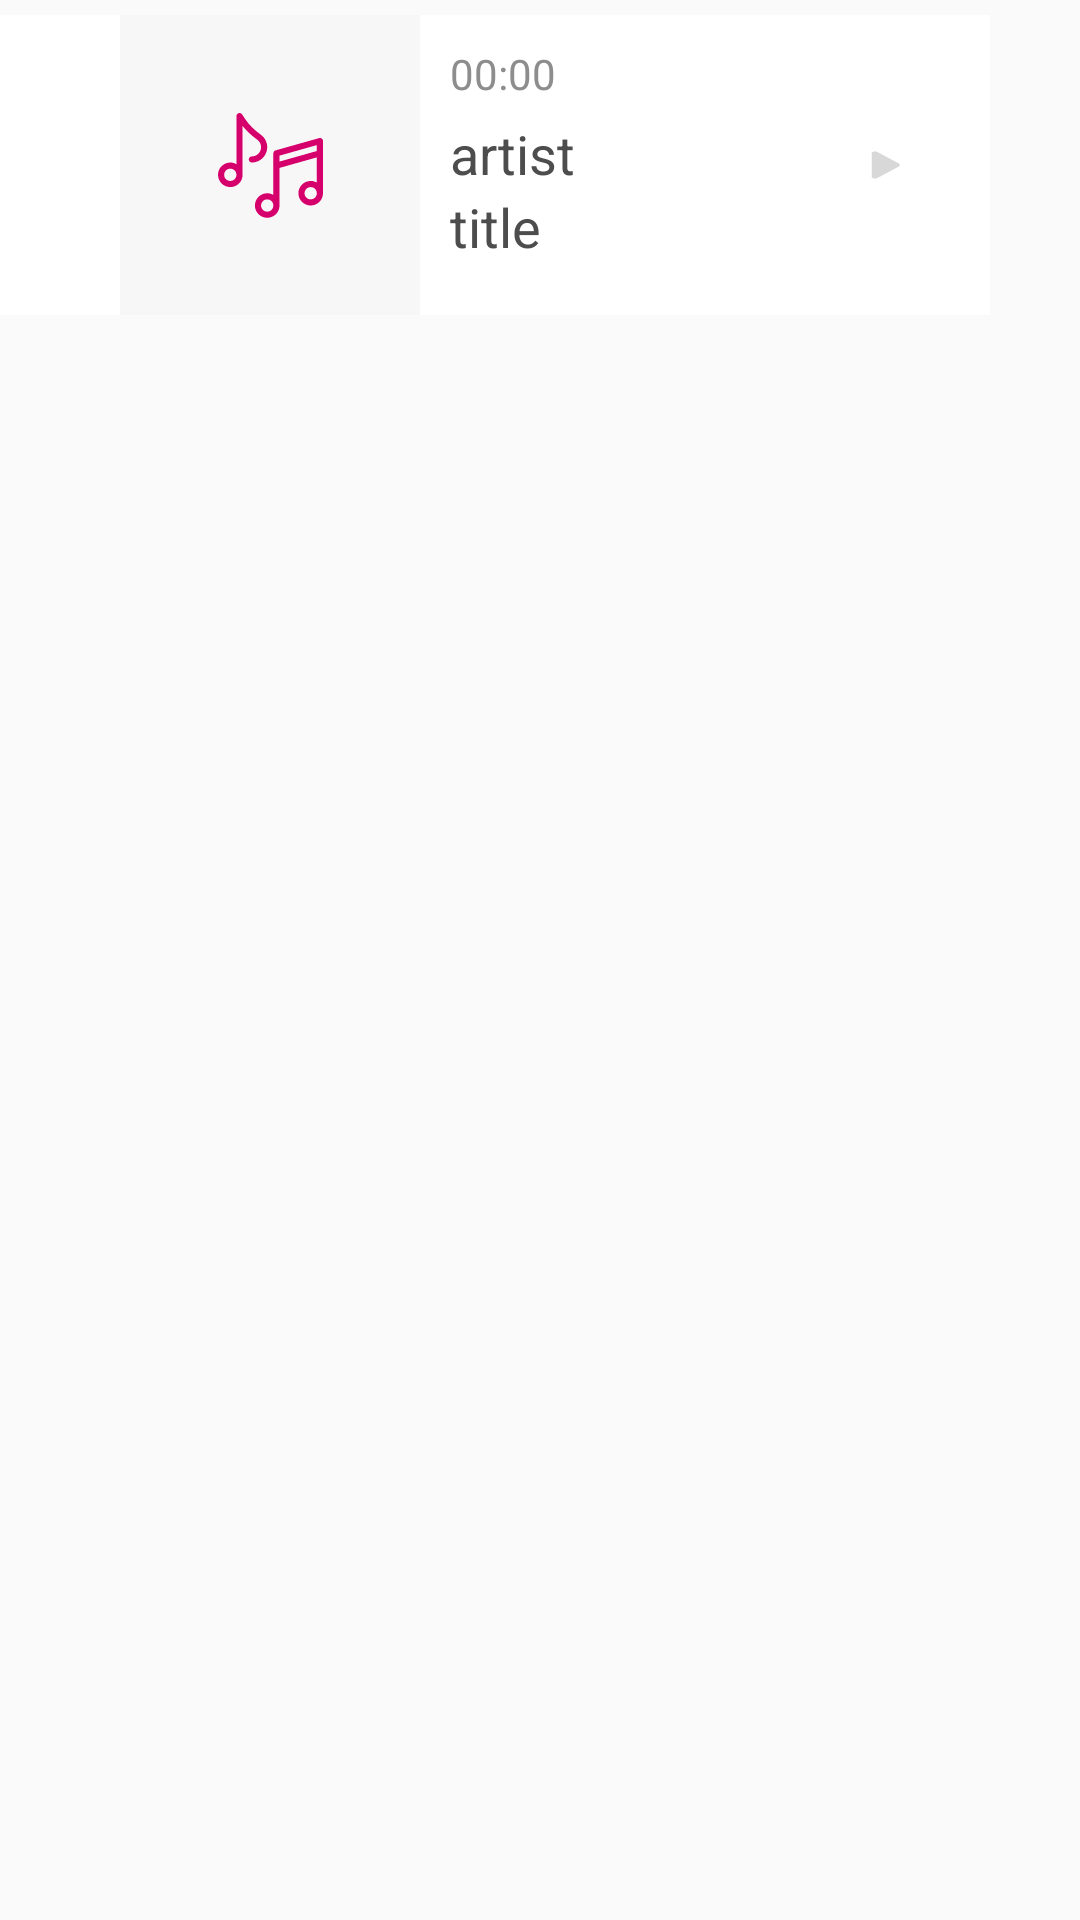

This screen was rendered from an Android layout file. Write that file and the resources it references.
<!-- AndroidManifest.xml: application theme AppTheme -->
<!-- res/layout/audio_list.xml -->
<?xml version="1.0" encoding="utf-8"?>
<RelativeLayout xmlns:android="http://schemas.android.com/apk/res/android"
                android:id="@+id/rootView"
                android:layout_width="match_parent"
                android:layout_height="110dp"
                android:background="@android:color/transparent"
                android:paddingTop="5dp"
                android:paddingBottom="5dp">

    <RelativeLayout
        android:layout_width="match_parent"
        android:layout_height="wrap_content"
        android:layout_marginRight="30dp"
        android:background="#fff">

        <ImageView
            android:id="@+id/image"
            android:layout_width="100dp"
            android:layout_height="100dp"
            android:layout_marginLeft="40dp"
            android:background="#FFF7F7F7"
            android:scaleType="centerInside"
            android:src="@drawable/ic_002_music_note_normal"/>

        <LinearLayout
            android:layout_width="wrap_content"
            android:layout_height="wrap_content"
            android:layout_marginLeft="10dp"
            android:layout_toLeftOf="@+id/arrowIcon"
            android:layout_toRightOf="@+id/image"
            android:orientation="vertical"
            android:paddingTop="10dp"
            android:paddingBottom="10dp">

            <TextView
                android:id="@+id/timeTextView"
                android:layout_width="match_parent"
                android:layout_height="wrap_content"
                android:text="00:00"
                android:textColor="#FF8D8D8D"
                android:textSize="14dp"/>

            <TextView
                android:id="@+id/artistTextView"
                android:layout_width="match_parent"
                android:layout_height="wrap_content"
                android:layout_marginTop="5dp"
                android:text="artist"
                android:textColor="#FF4D4D4D"
                android:textSize="18dp"/>

            <TextView
                android:id="@+id/titleTextView"
                android:layout_width="match_parent"
                android:layout_height="wrap_content"
                android:text="title"
                android:textColor="#FF4D4D4D"
                android:textSize="18dp"/>
        </LinearLayout>

        <ImageView
            android:id="@+id/arrowIcon"
            android:layout_width="10dp"
            android:layout_height="10dp"
            android:layout_alignParentRight="true"
            android:layout_centerVertical="true"
            android:layout_marginRight="30dp"
            android:scaleType="centerInside"
            android:src="@drawable/ic_dropdown_icon"/>
    </RelativeLayout>
</RelativeLayout>
<!-- resources referenced by this layout -->
<resources>
  <!-- drawable ic_002_music_note_normal: vector/xml drawable (drawable, 4545 chars, omitted) -->
  <!-- drawable ic_dropdown_icon (drawable) -->
  <vector android:height="24dp" android:viewportHeight="14"
      android:viewportWidth="9" android:width="24dp" xmlns:android="http://schemas.android.com/apk/res/android">
      <path android:fillColor="#D8D8D8" android:fillType="evenOdd"
          android:pathData="M8.5781,7.7682L2.1402,13.1332C1.7159,13.4867 1.0853,13.4294 0.7318,13.0051C0.582,12.8254 0.5,12.5989 0.5,12.365L0.5,1.635C0.5,1.0828 0.9477,0.635 1.5,0.635C1.7339,0.635 1.9605,0.7171 2.1402,0.8668L8.5781,6.2318C9.0024,6.5853 9.0597,7.2159 8.7062,7.6402C8.6675,7.6866 8.6246,7.7295 8.5781,7.7682Z"
          android:strokeColor="#00000000" android:strokeWidth="1"/>
  </vector>
  <style name="AppTheme" parent="Theme.AppCompat.Light.NoActionBar">
          <item name="android:windowFullscreen">true</item>
          <item name="colorPrimary">@color/colorPrimary</item>
          <item name="colorPrimaryDark">@color/colorPrimaryDark</item>
          <item name="colorAccent">@color/colorAccent</item>
          <item name="android:windowDisablePreview">true</item>
      </style>
  <color name="colorPrimary">#8f5d38</color>
  <color name="colorPrimaryDark">#8f5d38</color>
  <color name="colorAccent">#8f5d38</color>
</resources>
